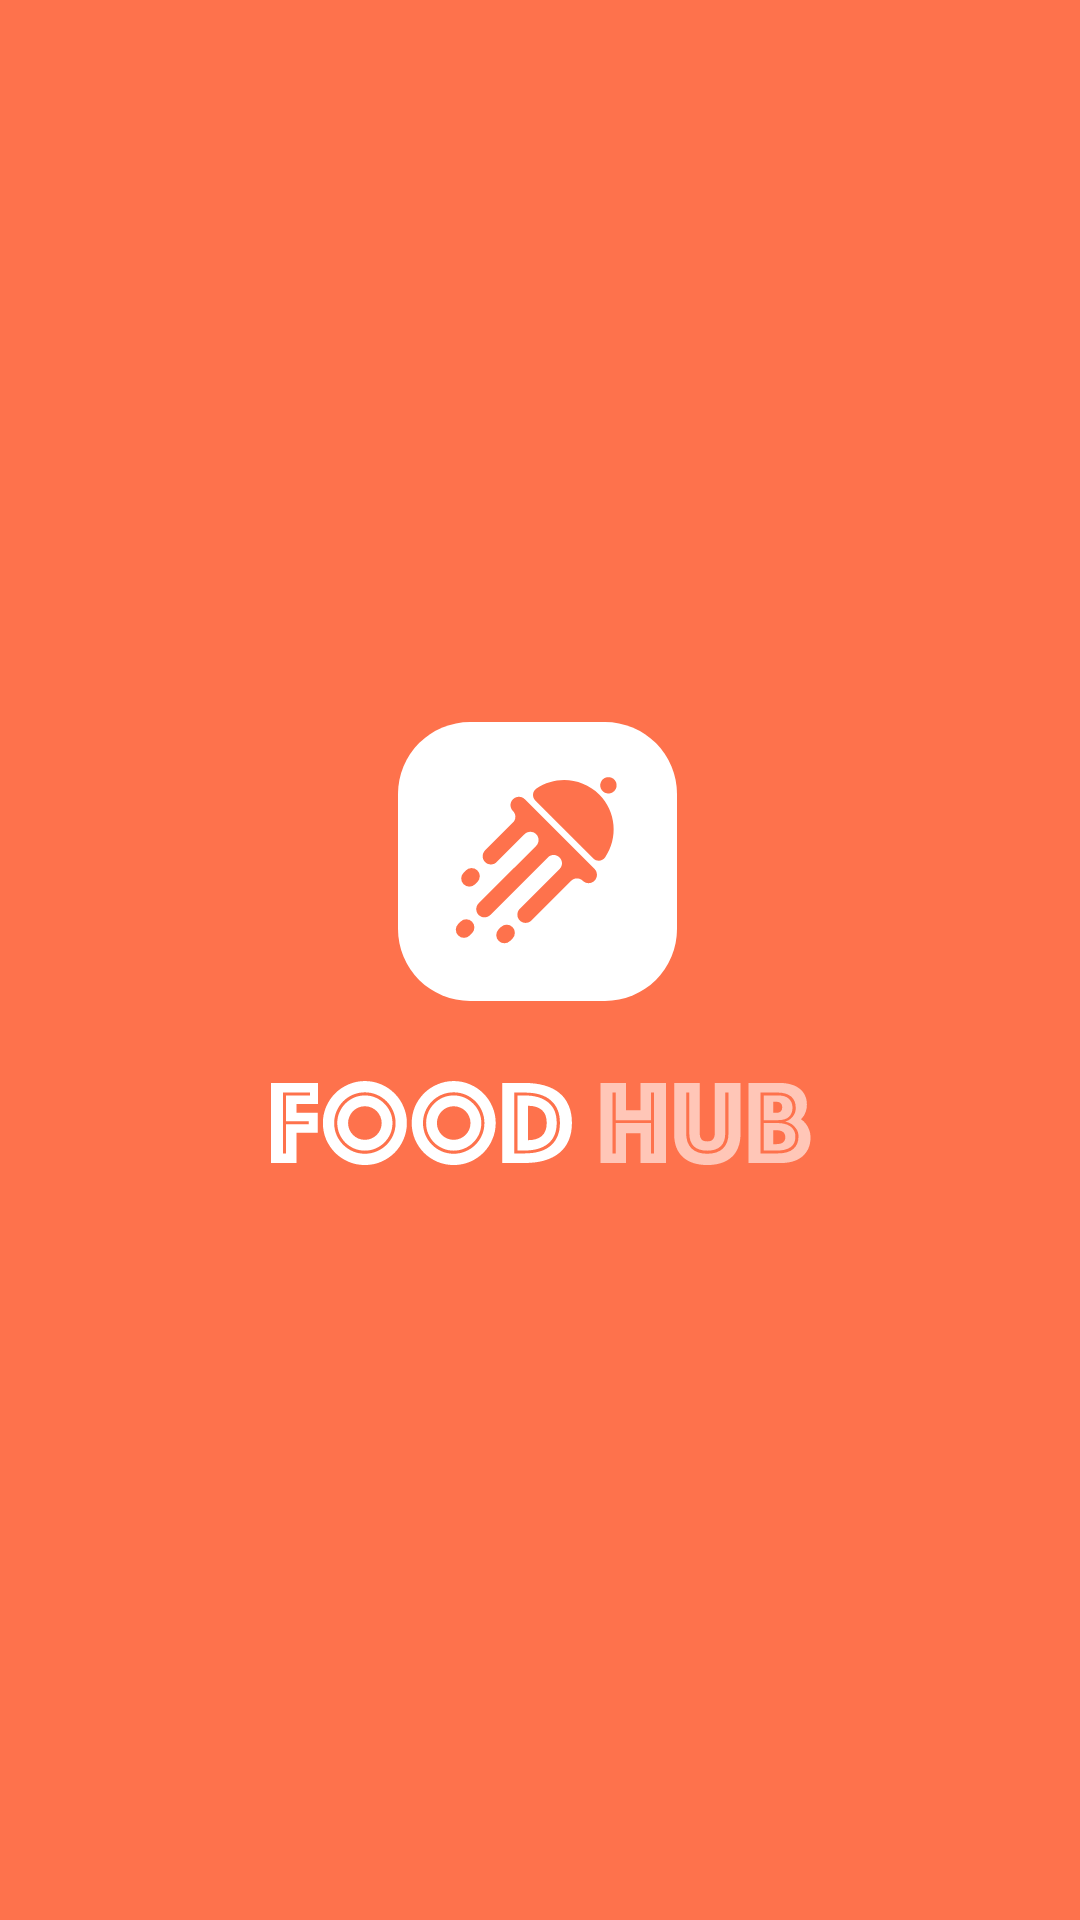

Layout XML and referenced resources for this Android screen:
<!-- AndroidManifest.xml: application theme Theme.FoodHub -->
<!-- res/layout/activity_splash.xml -->
<?xml version="1.0" encoding="utf-8"?>
<androidx.constraintlayout.widget.ConstraintLayout xmlns:android="http://schemas.android.com/apk/res/android"
    xmlns:app="http://schemas.android.com/apk/res-auto"
    xmlns:tools="http://schemas.android.com/tools"
    android:layout_width="match_parent"
    android:layout_height="match_parent"
    android:background="@color/primaryColor"
    tools:context=".SplashActivity">

    <ImageView
        android:id="@+id/imageView"
        android:layout_width="wrap_content"
        android:layout_height="wrap_content"
        android:layout_marginStart="114dp"
        android:layout_marginTop="281dp"
        android:layout_marginEnd="115dp"
        android:layout_marginBottom="282dp"
        app:layout_constraintBottom_toBottomOf="parent"
        app:layout_constraintEnd_toEndOf="parent"
        app:layout_constraintStart_toStartOf="parent"
        app:layout_constraintTop_toTopOf="parent"
        app:srcCompat="@drawable/foodhub_logo" />
</androidx.constraintlayout.widget.ConstraintLayout>
<!-- resources referenced by this layout -->
<resources>
  <color name="primaryColor">#FFFE724C</color>
  <!-- drawable foodhub_logo: vector/xml drawable (drawable, 11566 chars, omitted) -->
  <style name="Theme.FoodHub" parent="Base.Theme.FoodHub" />
  <style name="Base.Theme.FoodHub" parent="Theme.Material3.DayNight.NoActionBar">
          
          
      </style>
</resources>
